The GitHub repository FORDIDODI/Project-AI contains a labelled image folder "dataset_split" with 3 categories: belum masak, masak, terlalu masak. Examples follow, each with its label.

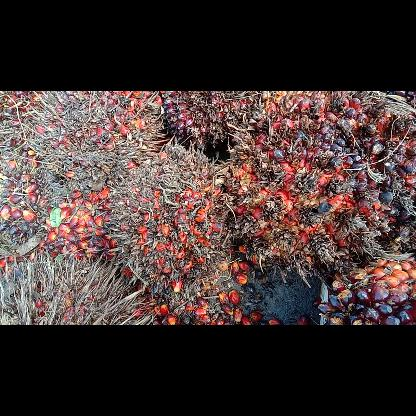
Label: terlalu masak

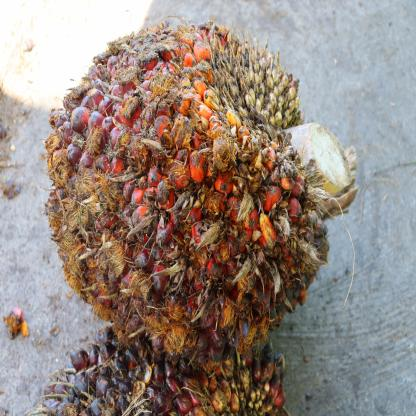
Label: masak

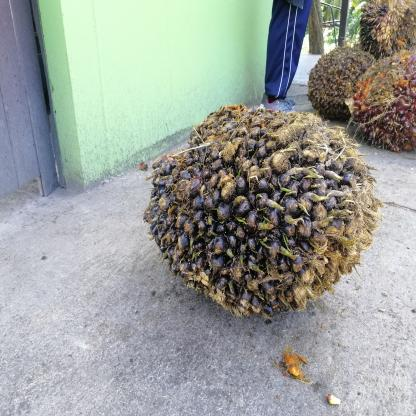
Label: belum masak

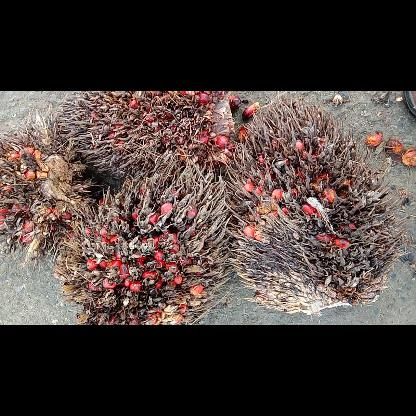
Label: terlalu masak

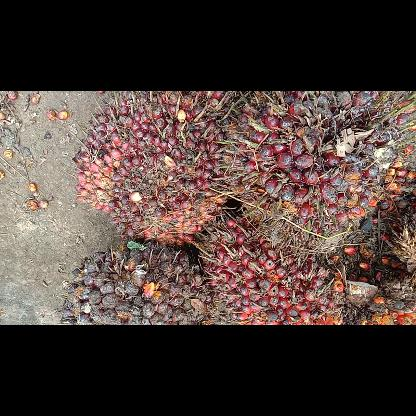
Label: masak

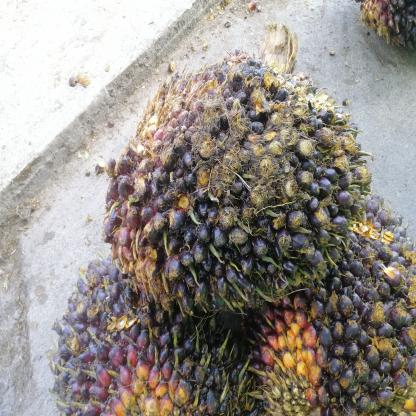
Label: belum masak
